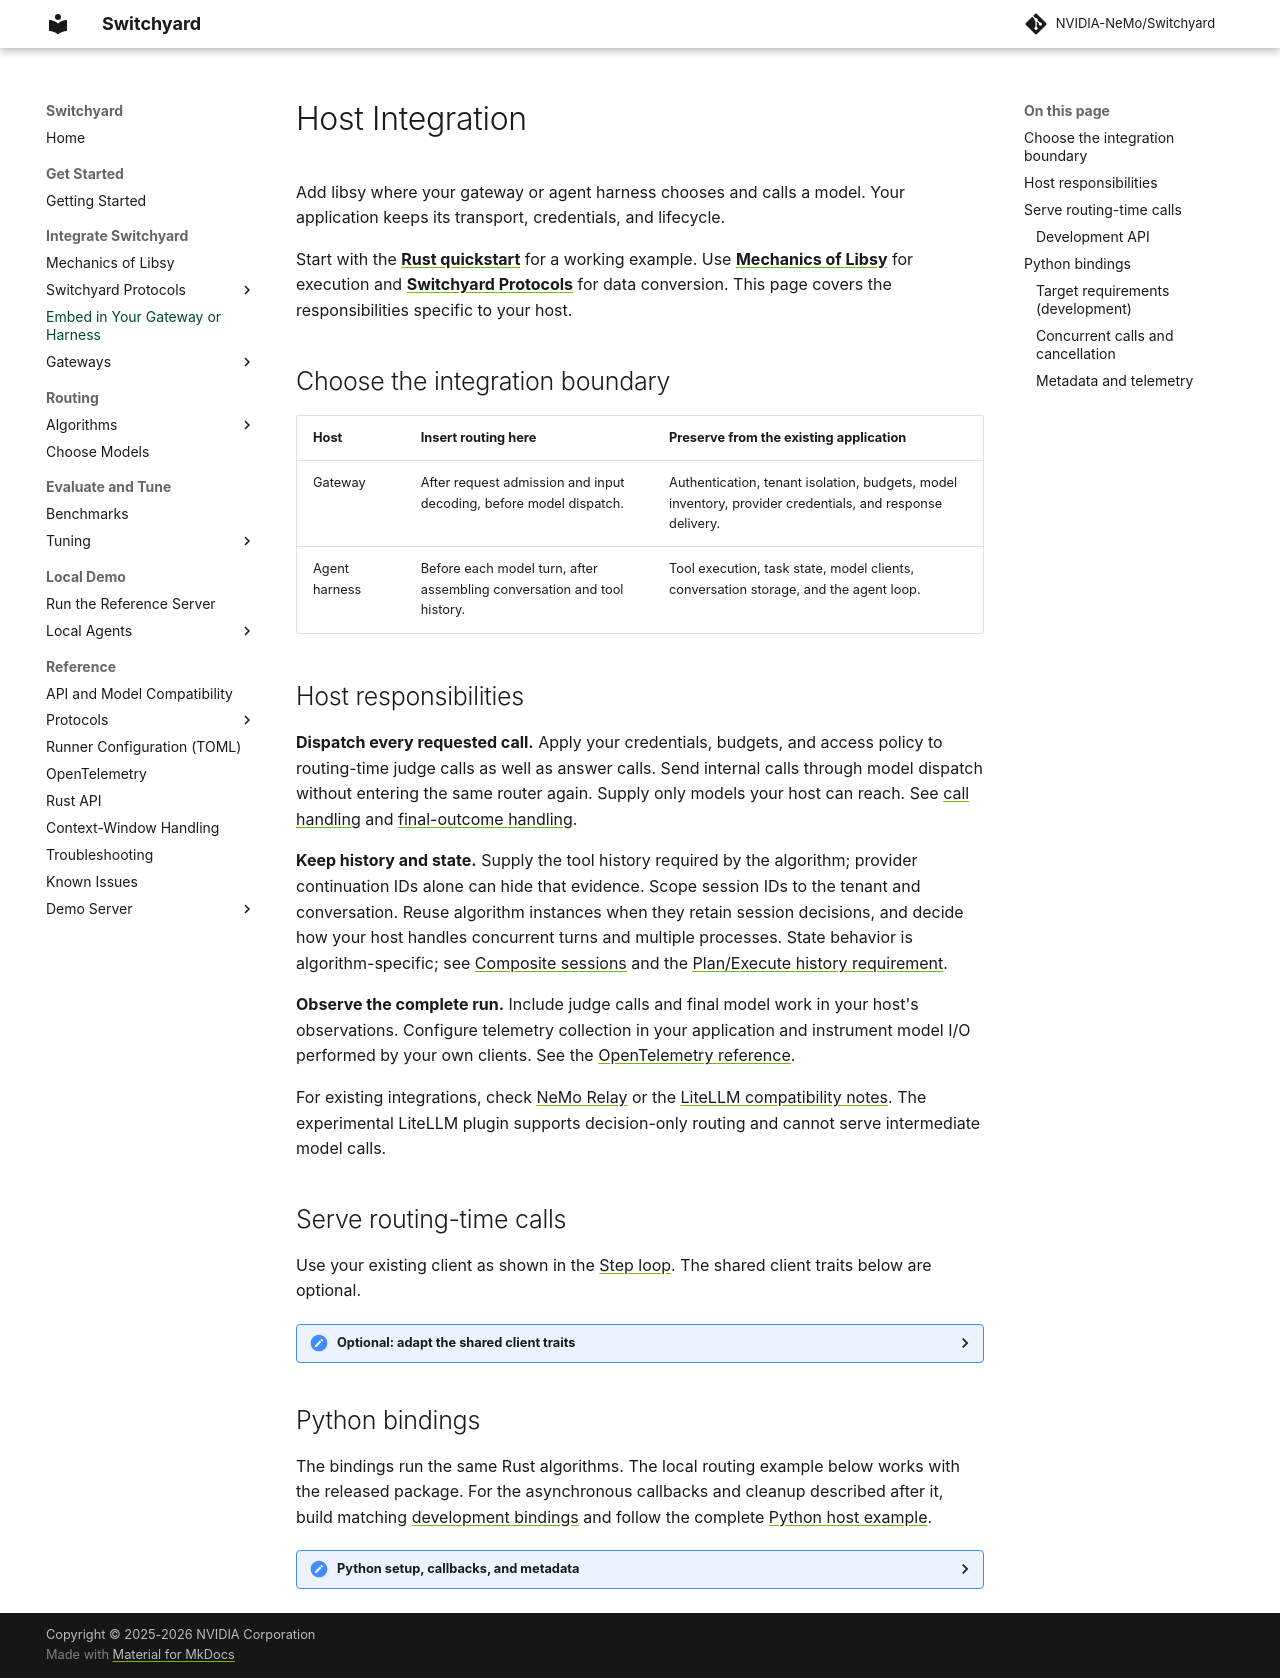

repository: NVIDIA-NeMo/Switchyard · page: pr-preview/pr-1372/reference/host_integration/index.html · generator: mkdocs

# Host Integration

Add libsy where your gateway or agent harness chooses and calls a model. Your
application keeps its transport, credentials, and lifecycle.

Start with the **[Rust quickstart](../getting_started.md)** for a working example.
Use **[Mechanics of Libsy](../mechanics_of_libsy.md)** for execution and
**[Switchyard Protocols](../protocols/index.md)** for data conversion. This page
covers the responsibilities specific to your host.

## Choose the integration boundary

| Host | Insert routing here | Preserve from the existing application |
|---|---|---|
| Gateway | After request admission and input decoding, before model dispatch. | Authentication, tenant isolation, budgets, model inventory, provider credentials, and response delivery. |
| Agent harness | Before each model turn, after assembling conversation and tool history. | Tool execution, task state, model clients, conversation storage, and the agent loop. |

## Host responsibilities

**Dispatch every requested call.** Apply your credentials, budgets, and access
policy to routing-time judge calls as well as answer calls. Send internal calls
through model dispatch without entering the same router again. Supply only
models your host can reach. See [call handling](../mechanics_of_libsy.md#read-the-next-step)
and [final-outcome handling](../mechanics_of_libsy.md#stepdone).

**Keep history and state.** Supply the tool history required by the algorithm;
provider continuation IDs alone can hide that evidence. Scope session IDs to
the tenant and conversation. Reuse algorithm instances when they retain session
decisions, and decide how your host handles concurrent turns and multiple
processes. State behavior is algorithm-specific; see [Composite sessions](../routing_algorithms/composite_routing.md#sessions)
and the [Plan/Execute history requirement](../routing_algorithms/stage_router_routing.md#plan-and-execute).

**Observe the complete run.** Include judge calls and final model work in your
host's observations. Configure telemetry collection in your application and
instrument model I/O performed by your own clients. See the
[OpenTelemetry reference](opentelemetry.md#host-setup).

For existing integrations, check [NeMo Relay](../integrations/nemo_relay.md)
or the [LiteLLM compatibility notes](../../examples/litellm/README.md#supported-algorithm-semantics).
The experimental LiteLLM plugin supports decision-only routing and cannot serve
intermediate model calls.

## Serve routing-time calls

Use your existing client as shown in the [Step loop](../mechanics_of_libsy.md#read-the-next-step).
The shared client traits below are optional.

<details markdown="1">
<summary>Optional: adapt the shared client traits</summary>

### Development API

These adapters use the [quickstart's development dependencies](../getting_started.md#install).
Their asynchronous reply method differs from the synchronous callback API in
the released `v0.3.0` crates.

When using
<a href="../../rust/switchyard_protocol/client/trait.RoutedLlmClient.html"><code>RoutedLlmClient</code></a>
or <a href="../../rust/switchyard_protocol/client/trait.RoutedDecisionClient.html"><code>RoutedDecisionClient</code></a>,
adapt errors to <a href="../../rust/switchyard_libsy/enum.LibsyError.html"><code>LibsyError</code></a>:

```rust
use switchyard_libsy::{CallDecision, CallModel, LibsyError, Result};
use switchyard_protocol::{RoutedDecisionClient, RoutedLlmClient};

async fn serve(call: CallModel, client: &dyn RoutedLlmClient) -> Result<()> {
    let request = call.request.clone();
    let model = call.models[0].clone();
    call.respond(async move {
        client.call(request).await.map_err(|error| LibsyError::client_call(model, error))
    }).await
}

async fn serve_decision(call: CallDecision, client: &dyn RoutedDecisionClient) -> Result<()> {
    let request = call.request.clone();
    let model = call.model.clone();
    call.respond(async move {
        client.call(request).await.map_err(|error| LibsyError::client_call(model, error))
    }).await
}
```

</details>

## Python bindings

The bindings run the same Rust algorithms. The local routing example below works
with the released package. For the asynchronous callbacks and cleanup described
after it, build matching [development bindings](../../INSTALLATION.md#development)
and follow the complete [Python host example](../../examples/libsy.py).

<details markdown="1">
<summary>Python setup, callbacks, and metadata</summary>

With Python 3.10+ and [uv](https://docs.astral.sh/uv/getting-started/installation/),
create a project and install the released package:

```bash
uv init --bare switchyard-python-demo
cd switchyard-python-demo
uv add "nemo-switchyard==0.3.0"
```

Save as `route.py`:

```python
import asyncio
from switchyard.libsy import Step, algorithms

async def main():
    router = algorithms.stage_router(
        picker="efficient_first", confidence_threshold=0.5)
    models = {"efficient": ["Efficient"], "capable": ["Capable"]}
    models["any"] = ["Efficient", "Capable"]
    text = {"type": "text", "text": "Hello"}
    request = {"messages": [{"role": "user", "content": [text]}]}
    async for step in router.run_stream(request, models):
        if isinstance(step, Step.Done):
            print("Selected:", step.outcome.selected_model_ids[0])

asyncio.run(main())
```

`uv run route.py` prints `Selected: Efficient` without making a network call.

### Target requirements (development)

With matching development bindings, load deployment TOML that declares target
labels and route eligibility. Build once and reuse the returned handles:

```python
from switchyard.libsy import AlgorithmFactory

routes = AlgorithmFactory.from_toml(toml).build_configured()
coding = routes["switchyard/coding"]
targets = coding.target_models()

steps = coding.run_stream(
    request,
    required_labels=["private", "customer_data"],
    task_id=trusted_task_id,
)
```

For each `Step.CallModel`, resolve the returned target before calling your client.
Here `clients` is supplied by the gateway and keyed by the TOML client aliases,
not a new Switchyard interface. Its clients follow the
[Python host example](../../examples/libsy.py): they accept a normalized request
and provider model ID, and return `LlmResponse.Agg` or `LlmResponse.Stream`.

```python
async def serve_model(call):
    target = targets[call.models[0]]
    client = clients[target["client"]]
    await call.respond(client.call(call.request, target["id"]))
```

Use the first routing-time candidate and pass client failures back to Switchyard.
Typed Decision calls use `targets[call.model]` and their own Decision handler.
For a final answer candidate, use `targets[outcome.selected_model_ids[0]]`.
The lookup contains all possible targets, not the eligible pool for this request;
use only keys returned by calls and outcomes. `build()` handles reject this lookup.

The host supplies the assessment and an authorized task ID. An explicit task ID
overrides a task ID from headers. Omitted labels mean no assessment; `[]` supplies
no new requirements. In task scope, earlier requirements remain in effect.
Invalid requirements or missing approved targets fail before any routing call.

Consume `steps` through the same model and Decision call handlers. Switchyard
does not create provider clients or read their credentials. The host owns target
prompts, provider settings and transport, and must keep answer attempts and
fallbacks within the returned candidates. Existing `build()` handles do not
accept target requirements. Per-run libsy state is not carried between Python calls.

### Concurrent calls and cancellation

The client coroutine returns `LlmResponse.Agg` or `LlmResponse.Stream`.
Pass the coroutine itself to `respond`:

```python
await call.respond(client.call(call.request, call.models[0]))
```

`respond` cancels and awaits the supplied provider work before returning.
For concurrent algorithms, create handler tasks and cancel and await the remaining
handlers when the run ends, as in the [Python host example](../../examples/libsy.py).
Awaiting one handler at a time serializes execution. `call.fail(error)` is also
awaitable; decision calls use the same reply pattern.

For the shared cancellation behavior and upstream limits, see
[Mechanics](../mechanics_of_libsy.md#control-how-work-runs).

### Metadata and telemetry

After checking that `outcome.metadata` is present, read its `outcome_id`,
`algorithm`, and `evidence` attributes. Evidence is a normal Python value, usually
a dictionary; algorithms without evidence return `None`. See the
[OpenTelemetry reference](opentelemetry.md) for signals and export setup.

</details>
